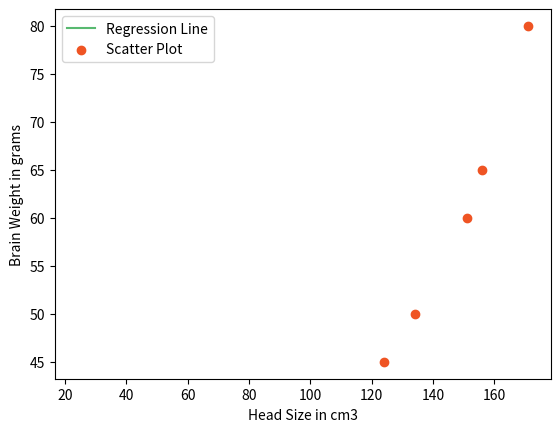

Here is the Python script that generated this plot:
import numpy as np
import pandas as pd
import matplotlib.pyplot as plt

# Collecting X and Y
X = [171,151,124,134,156]
Y = [80,60,45,50,65]

# Calculating coefficient

# Mean X and Y
mean_x = np.mean(X)
mean_y = np.mean(Y)

# Total number of values
n = len(X)

# Using the formula to calculate b1 and b2
numer = 0
denom = 0
for i in range(n):
    numer += (X[i] - mean_x) * (Y[i] - mean_y)
    denom += (X[i] - mean_x) ** 2
b1 = numer / denom
b0 = mean_y - (b1 * mean_x)

# Printing coefficients
print("Coefficients")
print(b1, b0)

# Plotting Values and Regression Line

max_x = np.max(X) + 100
min_x = np.min(X) - 100

# Calculating line values x and y
x = np.linspace(min_x, max_x, 1)
y = b0 + b1 * 136
print(y)

# Ploting Line
plt.plot(x, y, color='#58b970', label='Regression Line')
# Ploting Scatter Points
plt.scatter(X, Y, c='#ef5423', label='Scatter Plot')

plt.xlabel('Head Size in cm3')
plt.ylabel('Brain Weight in grams')
plt.legend()
plt.show()

# Calculating Root Mean Squares Error
rmse = 0
for i in range(n):
    y_pred = b0 + b1 * X[i]
    rmse += (Y[i] - y_pred) ** 2
rmse = np.sqrt(rmse/n)
print("RMSE")
print(rmse)

# Calculating R2 Score
ss_tot = 0
ss_res = 0
for i in range(n):
    y_pred = b0 + b1 * X[i]
    ss_tot += (Y[i] - mean_y) ** 2
    ss_res += (Y[i] - y_pred) ** 2
r2 = 1 - (ss_res/ss_tot)
print("R2 Score")
print(r2)
